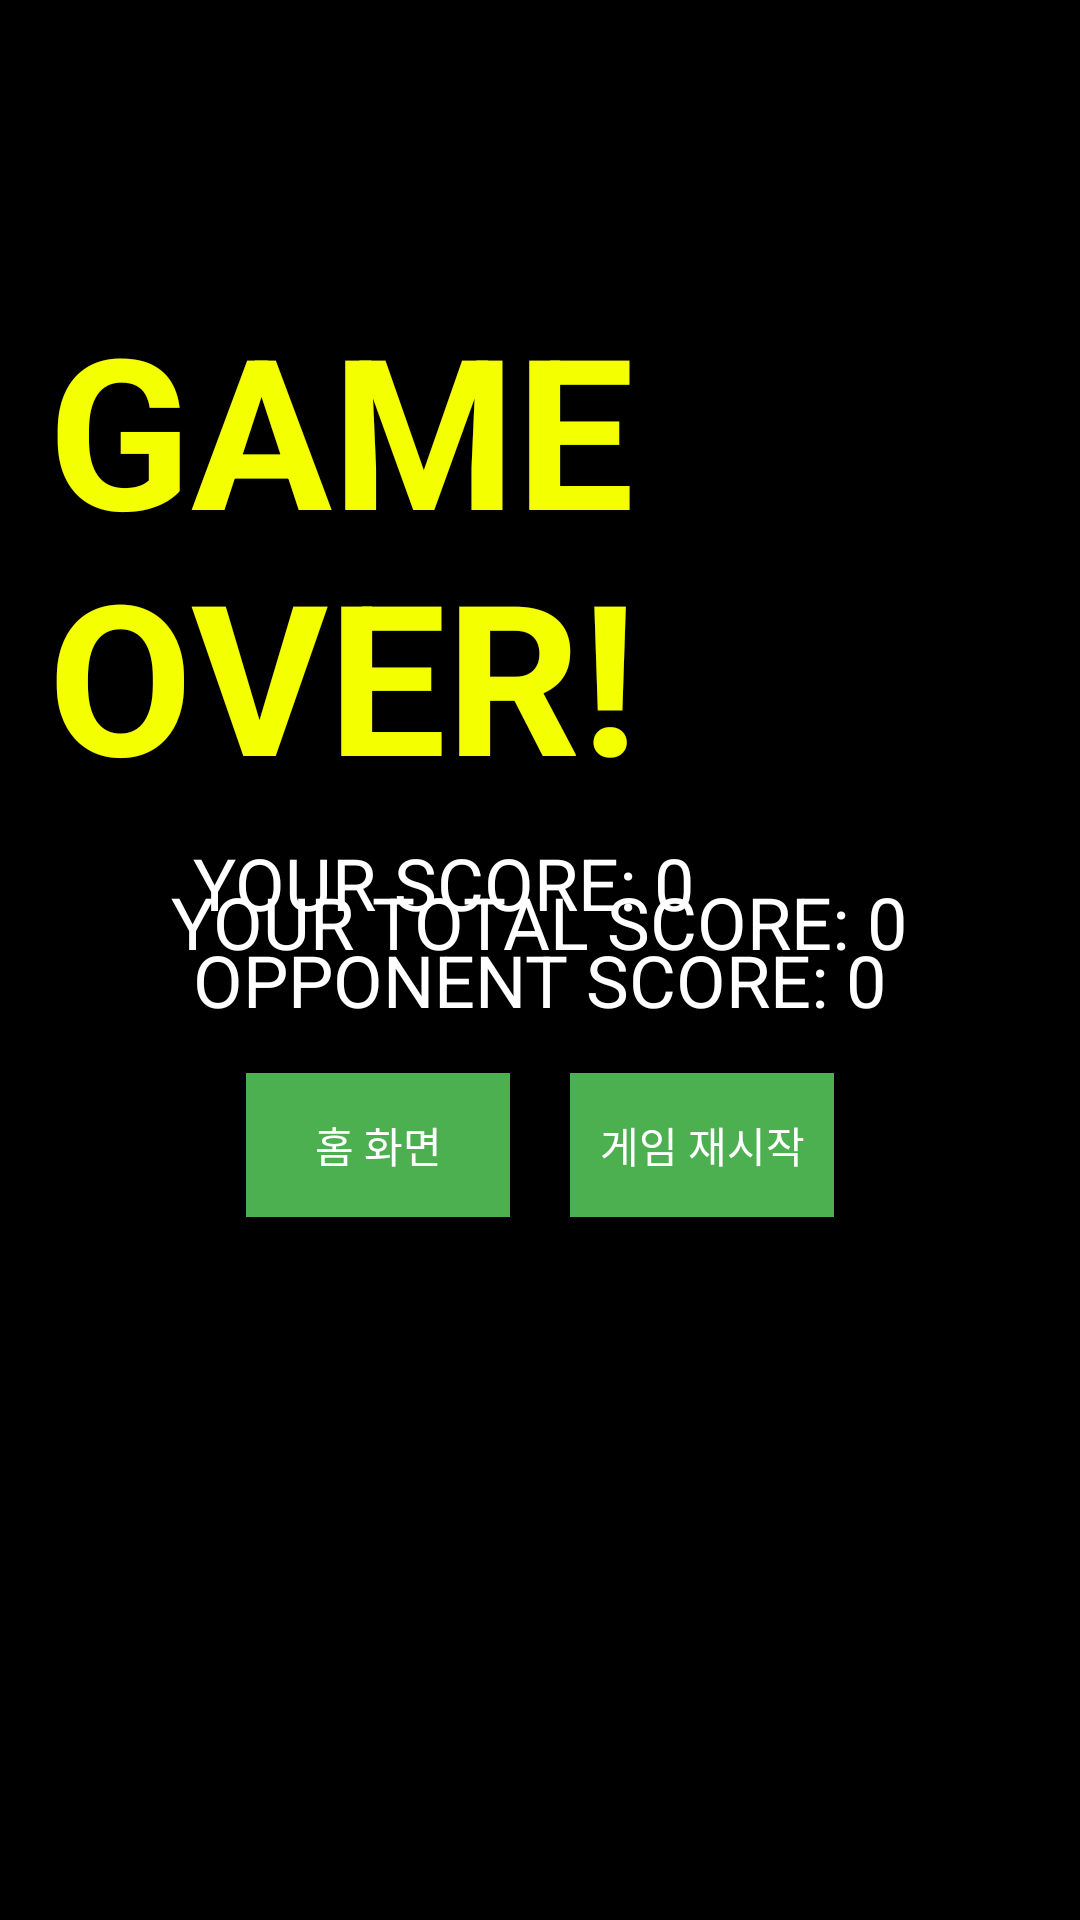

Reconstruct the res/layout file that produces this screen, plus the resources it refers to.
<!-- AndroidManifest.xml: application theme Theme.PacmanDual -->
<!-- res/layout/end.xml -->
<RelativeLayout xmlns:android="http://schemas.android.com/apk/res/android"
    android:layout_width="match_parent"
    android:layout_height="match_parent"
    android:background="#000000"
    android:padding="16dp">

    
    <TextView
        android:id="@+id/gameResultText"
        android:layout_width="wrap_content"
        android:layout_height="wrap_content"
        android:layout_centerHorizontal="true"
        android:layout_marginTop="80dp"
        android:text="GAME OVER!"
        android:textSize="70sp"
        android:textColor="#f4ff00"
        android:textStyle="bold" />

    
    <TextView
        android:id="@+id/totalScoreText"
        android:layout_width="wrap_content"
        android:layout_height="wrap_content"
        android:layout_below="@id/gameResultText"
        android:layout_centerHorizontal="true"
        android:layout_marginTop="20dp"
        android:text="YOUR TOTAL SCORE: 0"
        android:textSize="24sp"
        android:visibility="visible"
        android:textColor="#FFFFFF" />
        

    
    <LinearLayout
        android:id="@+id/twoPlayerScoreLayout"
        android:layout_width="wrap_content"
        android:layout_height="wrap_content"
        android:layout_below="@id/gameResultText"
        android:layout_centerHorizontal="true"
        android:layout_marginTop="7dp"
        android:orientation="vertical"
        android:visibility="visible">

        <TextView
            android:id="@+id/player1ScoreText"
            android:layout_width="wrap_content"
            android:layout_height="wrap_content"
            android:text="YOUR SCORE: 0"
            android:textSize="24sp"
            android:textColor="#FFFFFF" />

        <TextView
            android:id="@+id/player2ScoreText"
            android:layout_width="wrap_content"
            android:layout_height="wrap_content"
            android:text="OPPONENT SCORE: 0"
            android:textSize="24sp"
            android:textColor="#FFFFFF" />
    </LinearLayout>

    
    <LinearLayout
        android:id="@+id/buttonLayout"
        android:layout_width="wrap_content"
        android:layout_height="wrap_content"
        android:layout_below="@id/twoPlayerScoreLayout"
        android:layout_centerHorizontal="true"
        android:orientation="horizontal"
        android:layout_marginTop="15dp">

        <Button
            android:id="@+id/backToStartButton"
            android:layout_width="wrap_content"
            android:layout_height="wrap_content"
            android:text="홈 화면"
            android:background="#4CAF50"
            android:textColor="#FFFFFF" />

        <Button
            android:id="@+id/restartGameButton"
            android:layout_width="wrap_content"
            android:layout_height="wrap_content"
            android:text="게임 재시작"
            android:background="#4CAF50"
            android:textColor="#FFFFFF"
            android:layout_marginStart="20dp" />
    </LinearLayout>

</RelativeLayout>
<!-- resources referenced by this layout -->
<resources>
  <style name="Theme.PacmanDual" parent="Base.Theme.PacmanDual" />
  <style name="Base.Theme.PacmanDual" parent="Theme.Material3.DayNight.NoActionBar">
          
          
      </style>
</resources>
